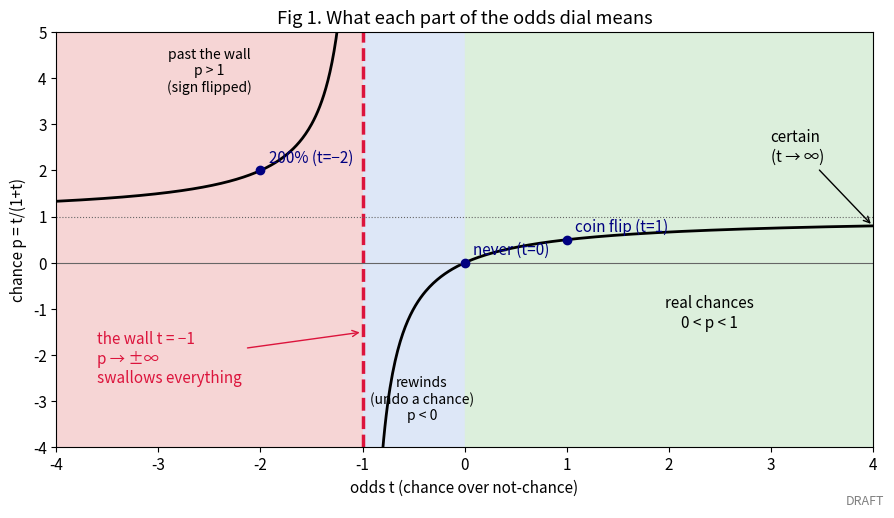

The matplotlib source for this figure: (Note: this script raises an exception after producing the figure.)
import numpy as np, matplotlib
matplotlib.use("Agg")
import matplotlib.pyplot as plt
from matplotlib.patches import FancyArrowPatch, Circle, FancyBboxPatch
out = "figures/"
plt.rcParams.update({"font.size": 11})
DRAFT = dict(fontsize=9, color="0.5", ha="right", va="bottom")

# ---------- Fig 1: the regions of the odds dial ----------
fig, ax = plt.subplots(figsize=(9, 5.2))
for lo, hi, c in [(-4, -1, "#f6d5d5"), (-1, 0, "#dde7f7"), (0, 4, "#dcefdc")]:
    ax.axvspan(lo, hi, color=c, zorder=0)
t1 = np.linspace(-4, -1.02, 300); t2 = np.linspace(-0.98, 4, 400)
ax.plot(t1, t1/(1+t1), "k", lw=2); ax.plot(t2, t2/(1+t2), "k", lw=2)
ax.axvline(-1, color="crimson", lw=2.5, ls="--")
ax.axhline(0, color="0.4", lw=0.8); ax.axhline(1, color="0.4", lw=0.8, ls=":")
ax.set_ylim(-4, 5); ax.set_xlim(-4, 4)
ax.set_xlabel("odds t (chance over not-chance)"); ax.set_ylabel("chance p = t/(1+t)")
ax.text(2.4, -1.4, "real chances\n0 < p < 1", ha="center", fontsize=11)
ax.text(-0.42, -3.4, "rewinds\n(undo a chance)\np < 0", ha="center", fontsize=10)
ax.text(-2.5, 3.7, "past the wall\np > 1\n(sign flipped)", ha="center", fontsize=10)
ax.annotate("the wall t = −1\np → ±∞\nswallows everything", xy=(-1, -1.5), xytext=(-3.6, -2.6),
            color="crimson", arrowprops=dict(arrowstyle="->", color="crimson"))
for t, lab in [(0, "never (t=0)"), (1, "coin flip (t=1)"), (-2, "200% (t=−2)")]:
    ax.plot(t, t/(1+t), "o", color="navy"); ax.annotate(lab, (t, t/(1+t)), xytext=(6, 6), textcoords="offset points", color="navy")
ax.annotate("certain\n(t → ∞)", xy=(4, 0.8), xytext=(3.0, 2.2), arrowprops=dict(arrowstyle="->"))
ax.set_title("Fig 1. What each part of the odds dial means")
fig.text(0.99, 0.01, "DRAFT", **DRAFT); fig.tight_layout(); fig.savefig(out+"fig1_regions.png", dpi=140); plt.close()

# ---------- Fig 2: the triangle of special points and three reversals ----------
fig, ax = plt.subplots(figsize=(8.5, 7)); ax.set_aspect("equal"); ax.axis("off")
V = {"never": (0, 0), "certain": (4, 0), "wall": (2, 3.46)}
labs = {"never": "NEVER\nt = 0, p = 0", "certain": "CERTAIN\nt = ∞, p = 1", "wall": "THE WALL\nt = −1, p = ∞"}
cols = {"never": "#3a7d44", "certain": "#2b5fa8", "wall": "crimson"}
for k, (x, y) in V.items():
    ax.add_patch(Circle((x, y), 0.42, color=cols[k], alpha=0.9, zorder=3))
    off = {"never": (-0.2, -0.95), "certain": (0.2, -0.95), "wall": (0, 0.6)}[k]
    ax.text(x+off[0], y+off[1], labs[k], ha="center", va="center", fontsize=11, color=cols[k], weight="bold")
def side(a, b, txt, fixed, dx=0, dy=0):
    (x1, y1), (x2, y2) = V[a], V[b]
    ax.add_patch(FancyArrowPatch((x1, y1), (x2, y2), arrowstyle="<->", mutation_scale=20, lw=2, color="0.25",
                                 shrinkA=22, shrinkB=22, zorder=2))
    ax.text((x1+x2)/2+dx, (y1+y2)/2+dy, txt + f"\n(fixes {fixed})", ha="center", va="center", fontsize=10,
            bbox=dict(boxstyle="round", fc="white", ec="0.6"))
side("never", "certain", "complement  t ↦ 1/t,  p ↦ 1 − p\nthermodynamic time reversal\n(Crooks; Feynman–Stueckelberg E ↦ −E)", "the wall and the coin flip", 0, -0.05)
side("certain", "wall", "rewind  t ↦ −t/(1+t)\nclock run backward\n(undo; p ↦ −t)", "never and 200%", 1.15, 0.25)
side("never", "wall", "swap  t ↦ −1 − t,  p ↦ 1/p", "certain", -1.15, 0.25)
ax.text(2, 1.25, "rewind after complement\n= a turn of order 3\n(never → wall → certain)", ha="center", fontsize=9.5, style="italic", color="0.3")
ax.set_xlim(-1.6, 5.6); ax.set_ylim(-1.6, 4.6)
ax.set_title("Fig 2. Three special points, three mirrors: one six-map symmetry\n(the classical cross-ratio group of 0, 1, ∞ written in odds)")
fig.text(0.99, 0.01, "DRAFT", **DRAFT); fig.savefig(out+"fig2_triangle.png", dpi=140, bbox_inches="tight"); plt.close()

# ---------- Fig 3: the clock ----------
fig, (ax, bx) = plt.subplots(1, 2, figsize=(11, 4.6), gridspec_kw=dict(width_ratios=[1.6, 1]))
r = 1.0; T = np.linspace(-4, 2.2, 400)
ax.plot(T, np.expm1(r*T), "k", lw=2)
ax.axhline(-1, color="crimson", ls="--", lw=2); ax.axhline(0, color="0.5", lw=0.8); ax.axvline(0, color="0.5", lw=0.8)
ax.fill_between(T, np.expm1(r*T), 0, where=T < 0, color="#dde7f7"); ax.fill_between(T, np.expm1(r*T), 0, where=T > 0, color="#dcefdc")
ax.text(-3.9, -0.88, "wall = the infinite past", color="crimson")
ax.text(-3.9, 0.7, "negative time → odds in (−1, 0)\n(rewinds)", fontsize=10)
ax.text(-3.9, 6.3, "forward time → real chances\n(certain as T → ∞)", fontsize=10)
T1, T2 = 0.6, 0.9
ax.annotate("", xy=(T1+T2, np.expm1(T1+T2)), xytext=(T1, np.expm1(T1)), arrowprops=dict(arrowstyle="->", color="navy"))
ax.text(1.6, 2.6, "stacking items\n= adding time", color="navy", fontsize=10)
ax.set_xlabel("elapsed time T on a steady random clock (rate r = 1)"); ax.set_ylabel("odds t = e^{rT} − 1")
ax.set_ylim(-1.3, 8); ax.set_title("Fig 3a. Odds are a clock reading")
# complex time: t < -1 needs Im T = pi/r
bx.axhline(0, color="0.5", lw=0.8); bx.axhline(np.pi, color="crimson", lw=2)
bx.plot([-3, 2], [0, 0], color="#3a7d44", lw=4, alpha=0.6)
bx.text(-2.9, 0.25, "real time: odds in (−1, ∞)", color="#3a7d44")
bx.text(-2.9, np.pi+0.25, "half a turn of imaginary time:\nodds below −1 (sign flipped)", color="crimson")
bx.annotate("", xy=(0, np.pi), xytext=(0, 0), arrowprops=dict(arrowstyle="->", lw=1.5))
bx.text(0.1, 1.4, "+ iπ/r\nmultiplies 1+t by −1", fontsize=10)
bx.set_xlim(-3, 2); bx.set_ylim(-0.8, 4.6); bx.set_xlabel("Re T"); bx.set_ylabel("Im T")
bx.set_title("Fig 3b. No real time reaches t < −1")
fig.text(0.99, 0.01, "DRAFT", **DRAFT); fig.tight_layout(); fig.savefig(out+"fig3_clock.png", dpi=140); plt.close()

# ---------- Fig 4: log-odds plane: two lines, time reversal, fermion points ----------
fig, ax = plt.subplots(figsize=(9, 5))
ax.axhline(0, color="#3a7d44", lw=3); ax.axhline(np.pi, color="crimson", lw=3); ax.axhline(-np.pi, color="crimson", lw=3, alpha=0.35)
ax.text(1.6, 0.2, "positive odds (real chances)", color="#3a7d44")
ax.text(1.6, np.pi+0.2, "negative odds", color="crimson"); ax.text(1.6, -np.pi+0.2, "same line again (one full turn = 2π)", color="crimson", alpha=0.6)
ax.plot(0, 0, "o", color="navy", ms=9); ax.text(0.1, -0.5, "coin flip t = 1", color="navy")
ax.plot(0, np.pi, "o", color="crimson", ms=11); ax.text(0.1, np.pi-0.55, "the wall t = −1  (log = iπ)", color="crimson")
x0 = 1.2
ax.annotate("", xy=(-x0, 0.05), xytext=(x0, 0.05), arrowprops=dict(arrowstyle="<->", color="0.2"))
ax.annotate("", xy=(-x0, np.pi+0.05), xytext=(x0, np.pi+0.05), arrowprops=dict(arrowstyle="<->", color="0.2"))
ax.text(-3.9, 1.4, "time reversal λ ↦ −λ\n(t ↦ 1/t) flips each line\nend to end; its only fixed points\nare the coin flip and the wall", fontsize=10)
ax.set_xlabel("Re λ = log |t|   (with t = e^{−βE}: minus energy over temperature)"); ax.set_ylabel("Im λ")
ax.set_yticks([-np.pi, 0, np.pi]); ax.set_yticklabels(["−π", "0", "π"]); ax.set_xlim(-4, 4); ax.set_ylim(-4.2, 4.6)
ax.set_title("Fig 4. Log-odds plane: negative odds sit half a turn up, not mirrored in time.\nFor one fermion mode (t = e^{−βE}) the wall is hit at the Matsubara points E = i(2n+1)π/β")
fig.text(0.99, 0.01, "DRAFT", **DRAFT); fig.tight_layout(); fig.savefig(out+"fig4_log_odds.png", dpi=140); plt.close()

# ---------- Fig 5: game tokens ----------
fig, ax = plt.subplots(figsize=(10, 4.6)); ax.axis("off"); ax.set_xlim(0, 10); ax.set_ylim(0, 4.6)
toks = [("×4/3", "25% charm", "#dcefdc"), ("×2", "50% charm", "#dcefdc"), ("×3/4", "curse\n(−1/3 'chance')", "#dde7f7"),
        ("DOOM", "×0, kept as\none zero", "#f6d5d5"), ("DESTINY", "×∞, kept as\none anti-zero", "#fff2cc")]
for i, (a, b, c) in enumerate(toks):
    x = 0.4 + i*1.95
    ax.add_patch(FancyBboxPatch((x, 2.6), 1.6, 1.5, boxstyle="round,pad=0.05", fc=c, ec="0.3"))
    ax.text(x+0.8, 3.6, a, ha="center", fontsize=14, weight="bold"); ax.text(x+0.8, 2.95, b, ha="center", fontsize=9.5)
ax.text(0.4, 2.0, "Rule: multiply the tokens' multipliers m = 1 + t, then chance = 1 − 1/m.  Order never matters.", fontsize=11)
ax.text(0.4, 1.45, "Charms only: 4/3 × 2 = 8/3 → chance 1 − 3/8 = 5/8.     Add the curse: × 3/4 = 2 → chance 1/2.", fontsize=10.5)
ax.text(0.4, 0.9, "Doom and Destiny: count them.  More Doom → impossible.  More Destiny → certain.", fontsize=10.5)
ax.text(0.4, 0.4, "Equal → they cancel (0 × ∞ answered by keeping the count) and the charms decide.", fontsize=10.5)
ax.set_title("Fig 5. A token mechanic built from the odds dial (checked in checks.py)")
fig.text(0.99, 0.01, "DRAFT", **DRAFT); fig.savefig(out+"fig5_tokens.png", dpi=140, bbox_inches="tight"); plt.close()
print("figures done")
